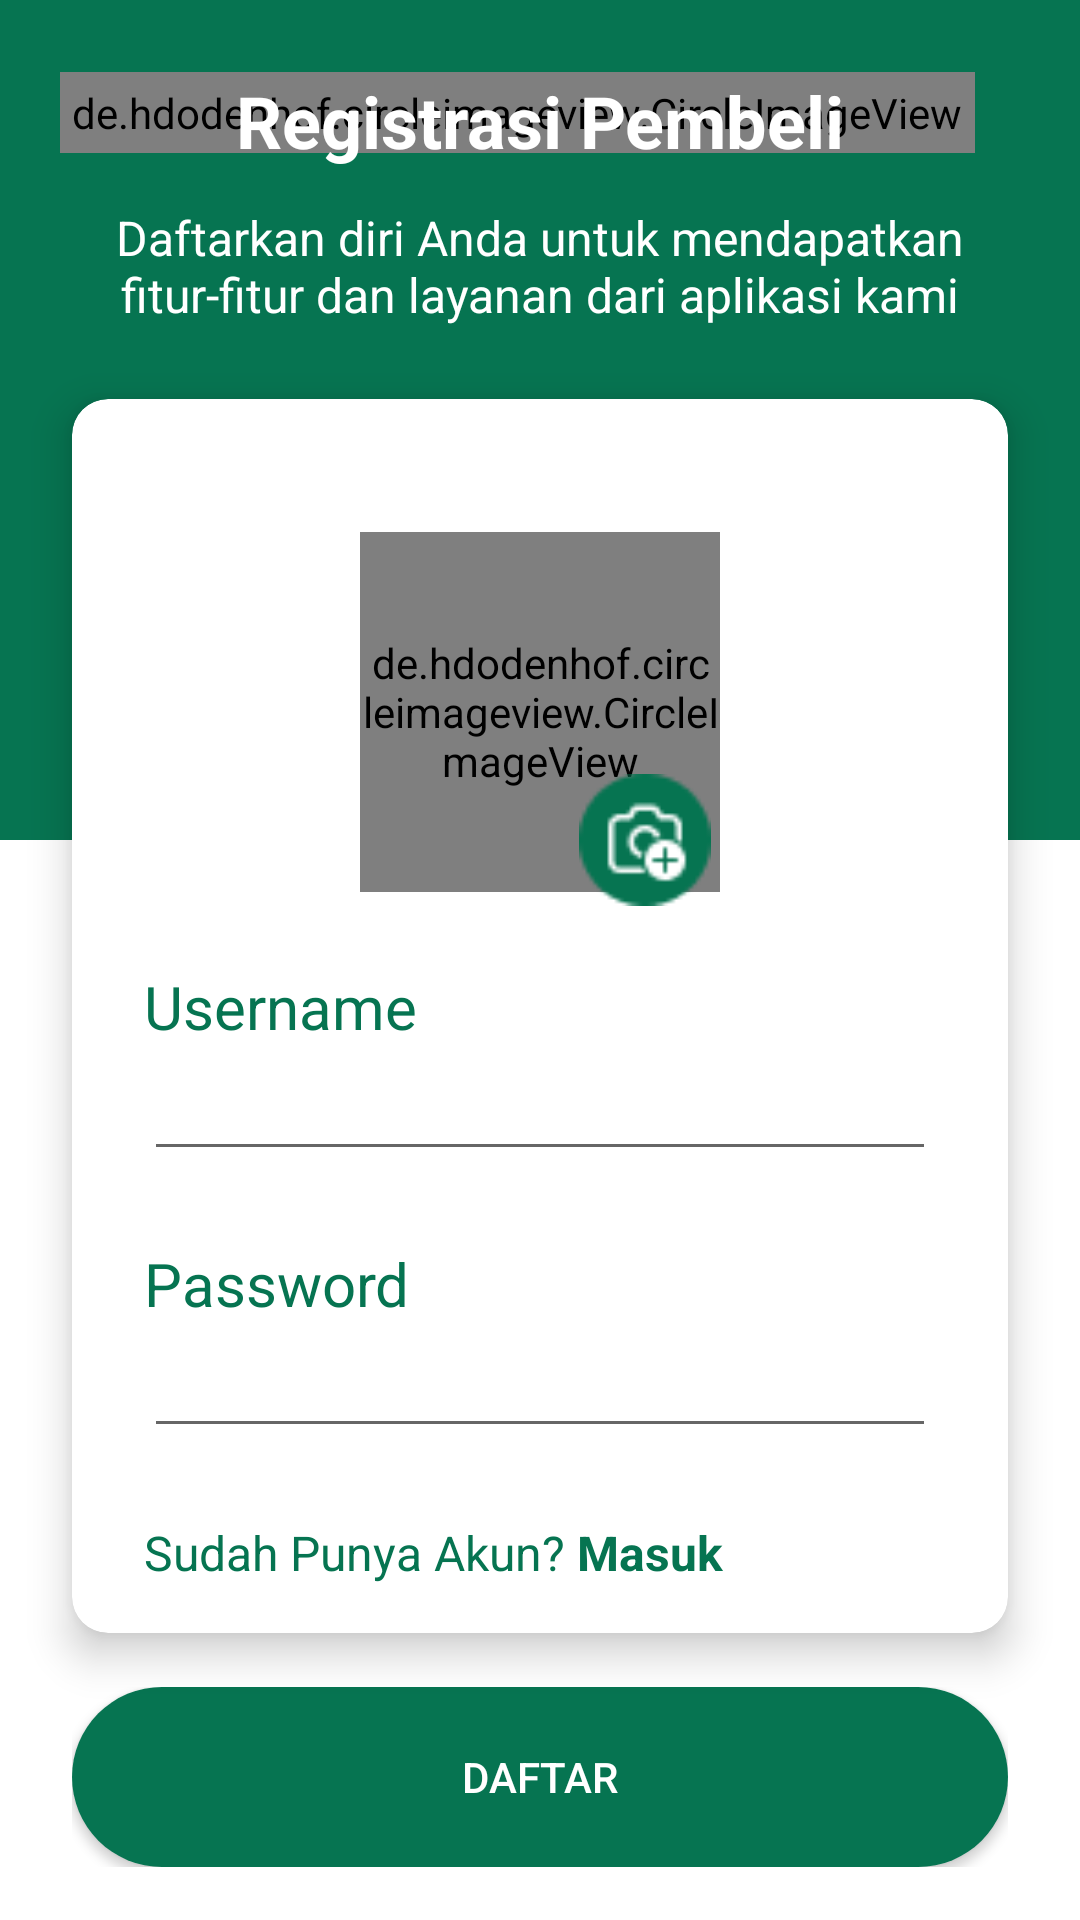

Write the Android layout XML for this screen, with the resource values it uses.
<!-- AndroidManifest.xml: application theme Theme.Hackathon_K5 -->
<!-- res/layout/activity_register_pembeli2.xml -->
<?xml version="1.0" encoding="utf-8"?>
<androidx.constraintlayout.widget.ConstraintLayout xmlns:android="http://schemas.android.com/apk/res/android"
    xmlns:app="http://schemas.android.com/apk/res-auto"
    xmlns:tools="http://schemas.android.com/tools"
    android:layout_width="match_parent"
    android:layout_height="match_parent"
    tools:context=".pembeli.RegisterPembeli2Activity">

    <View
        android:id="@+id/view3"
        android:layout_width="match_parent"
        android:layout_height="280dp"
        android:background="@color/green"
        app:layout_constraintEnd_toEndOf="parent"
        app:layout_constraintStart_toStartOf="parent"
        app:layout_constraintTop_toTopOf="parent" />

    <de.hdodenhof.circleimageview.CircleImageView
        android:id="@+id/back"
        android:layout_width="wrap_content"
        android:layout_height="wrap_content"
        android:padding="4dp"
        app:layout_constraintStart_toStartOf="parent"
        app:layout_constraintTop_toTopOf="parent"
        android:layout_marginStart="20dp"
        android:layout_marginTop="24dp"
        android:src="@drawable/ic_baseline_arrow_back_ios_new_24_white"/>

    <TextView
        android:id="@+id/textView2"
        android:layout_width="match_parent"
        android:layout_height="wrap_content"
        android:layout_marginTop="24dp"
        android:gravity="center"
        android:text="Registrasi Pembeli"
        android:textStyle="bold"
        android:textColor="#fff"
        android:textSize="24sp"
        app:layout_constraintEnd_toEndOf="parent"
        app:layout_constraintHorizontal_bias="0.0"
        app:layout_constraintStart_toStartOf="parent"
        app:layout_constraintTop_toTopOf="@+id/view3" />

    <TextView
        android:id="@+id/tv_desc"
        android:layout_width="match_parent"
        android:layout_height="wrap_content"
        android:layout_marginTop="12dp"
        android:gravity="center"
        android:text="Daftarkan diri Anda untuk mendapatkan fitur-fitur dan layanan dari aplikasi kami"
        android:textColor="#fff"
        android:layout_marginHorizontal="24dp"
        android:textSize="16sp"
        app:layout_constraintEnd_toEndOf="parent"
        app:layout_constraintStart_toStartOf="parent"
        app:layout_constraintTop_toBottomOf="@+id/textView2" />

    <androidx.cardview.widget.CardView
        android:id="@+id/card"
        android:layout_width="match_parent"
        android:layout_height="wrap_content"
        android:layout_marginStart="24dp"
        android:layout_marginTop="24dp"
        android:elevation="8dp"
        app:cardElevation="8dp"
        app:cardCornerRadius="12dp"
        android:layout_marginEnd="24dp"
        app:layout_constraintEnd_toEndOf="parent"
        app:layout_constraintStart_toStartOf="parent"
        app:layout_constraintTop_toBottomOf="@+id/tv_desc">

        <LinearLayout
            android:layout_width="match_parent"
            android:layout_height="match_parent"
            android:paddingVertical="16dp"
            android:orientation="vertical">

            <LinearLayout
                android:layout_width="match_parent"
                android:layout_height="wrap_content"
                android:layout_marginLeft="24dp"
                android:layout_marginTop="24dp"
                android:layout_marginRight="24dp"
                android:orientation="vertical">

                <FrameLayout
                    android:layout_width="match_parent"
                    android:layout_height="wrap_content">

                    <de.hdodenhof.circleimageview.CircleImageView
                        android:layout_width="120dp"
                        android:layout_height="120dp"
                        android:src="@drawable/icon_nopic"
                        android:id="@+id/iv_photo"
                        android:layout_gravity="center"/>

                    <ImageButton
                        android:layout_width="44dp"
                        android:layout_height="44dp"
                        android:text="+"
                        android:visibility="visible"
                        android:textSize="32sp"
                        android:id="@+id/add_photo"
                        android:background="@drawable/ic_cam"
                        android:textColor="#fff"
                        android:gravity="center"
                        android:layout_gravity="center_horizontal"
                        android:layout_marginLeft="35dp"
                        android:layout_marginTop="85dp"
                        />

                </FrameLayout>


            </LinearLayout>

            <LinearLayout
                android:layout_width="match_parent"
                android:layout_height="wrap_content"
                android:layout_marginLeft="24dp"
                android:layout_marginTop="20dp"
                android:layout_marginRight="24dp"
                android:orientation="vertical">

                <TextView
                    android:layout_width="match_parent"
                    android:layout_height="wrap_content"
                    android:textColor="@color/green"
                    android:text="Username"
                    android:textSize="20sp" />

                <EditText
                    android:id="@+id/nama"
                    android:textColor="@color/green"
                    android:layout_width="match_parent"
                    android:layout_height="wrap_content"
                    android:inputType="text" />
            </LinearLayout>

            <LinearLayout
                android:layout_width="match_parent"
                android:layout_height="wrap_content"
                android:layout_marginLeft="24dp"
                android:layout_marginTop="24dp"
                android:layout_marginRight="24dp"
                android:layout_marginBottom="24dp"
                android:orientation="vertical">

                <TextView
                    android:layout_width="match_parent"
                    android:layout_height="wrap_content"
                    android:text="Password"
                    android:textColor="@color/green"
                    android:textSize="20sp" />

                <EditText
                    android:id="@+id/password"
                    android:layout_width="match_parent"
                    android:layout_height="wrap_content"
                    android:inputType="textPassword" />
            </LinearLayout>
            <LinearLayout
                android:layout_width="match_parent"
                android:orientation="horizontal"
                android:layout_marginHorizontal="24dp"
                android:layout_height="wrap_content">
                <TextView
                    android:layout_width="wrap_content"
                    android:layout_height="wrap_content"
                    android:text="Sudah Punya Akun?"
                    android:textColor="@color/green"
                    android:textSize="16sp" />
                <TextView
                    android:id="@+id/login"
                    android:layout_width="match_parent"
                    android:layout_height="wrap_content"
                    android:text=" Masuk"
                    android:textStyle="bold"
                    android:textColor="@color/green"
                    android:textSize="16sp" />
            </LinearLayout>

        </LinearLayout>
    </androidx.cardview.widget.CardView>

    <LinearLayout
        android:layout_width="match_parent"
        android:layout_height="wrap_content"
        android:layout_marginLeft="24dp"
        android:layout_marginRight="24dp"
        android:orientation="horizontal"
        app:layout_constraintBottom_toBottomOf="parent"
        app:layout_constraintEnd_toEndOf="parent"
        app:layout_constraintStart_toStartOf="parent"
        app:layout_constraintTop_toBottomOf="@+id/card">

    <androidx.appcompat.widget.AppCompatButton
        android:id="@+id/btn_daftar"
        android:layout_width="match_parent"
        android:layout_height="60dp"
        android:background="@drawable/bg_btn_green"
        android:elevation="8dp"
        android:text="Daftar"
        android:textColor="#fff" />
    </LinearLayout>

</androidx.constraintlayout.widget.ConstraintLayout>
<!-- resources referenced by this layout -->
<resources>
  <color name="green">#067451</color>
  <!-- drawable bg_btn_green (drawable) -->
  <?xml version="1.0" encoding="utf-8"?>
  <shape xmlns:android="http://schemas.android.com/apk/res/android">
      <solid
          android:color="@color/green"/>
      <corners
          android:radius="45dp"/>
  </shape>
  <!-- drawable ic_cam: png bitmap (drawable, 1311 bytes) -->
  <style name="Theme.Hackathon_K5" parent="Theme.MaterialComponents.DayNight.NoActionBar">
          
          <item name="colorPrimary">@color/green</item>
          <item name="colorPrimaryVariant">@color/green</item>
          <item name="colorOnPrimary">@color/white</item>
          
          <item name="colorSecondary">@color/green</item>
          <item name="colorSecondaryVariant">@color/green</item>
          <item name="colorOnSecondary">@color/black</item>
          
          <item name="android:statusBarColor" tools:targetApi="l">?attr/colorPrimaryVariant</item>
          
      </style>
  <color name="white">#FFFFFFFF</color>
  <color name="black">#FF000000</color>
</resources>
